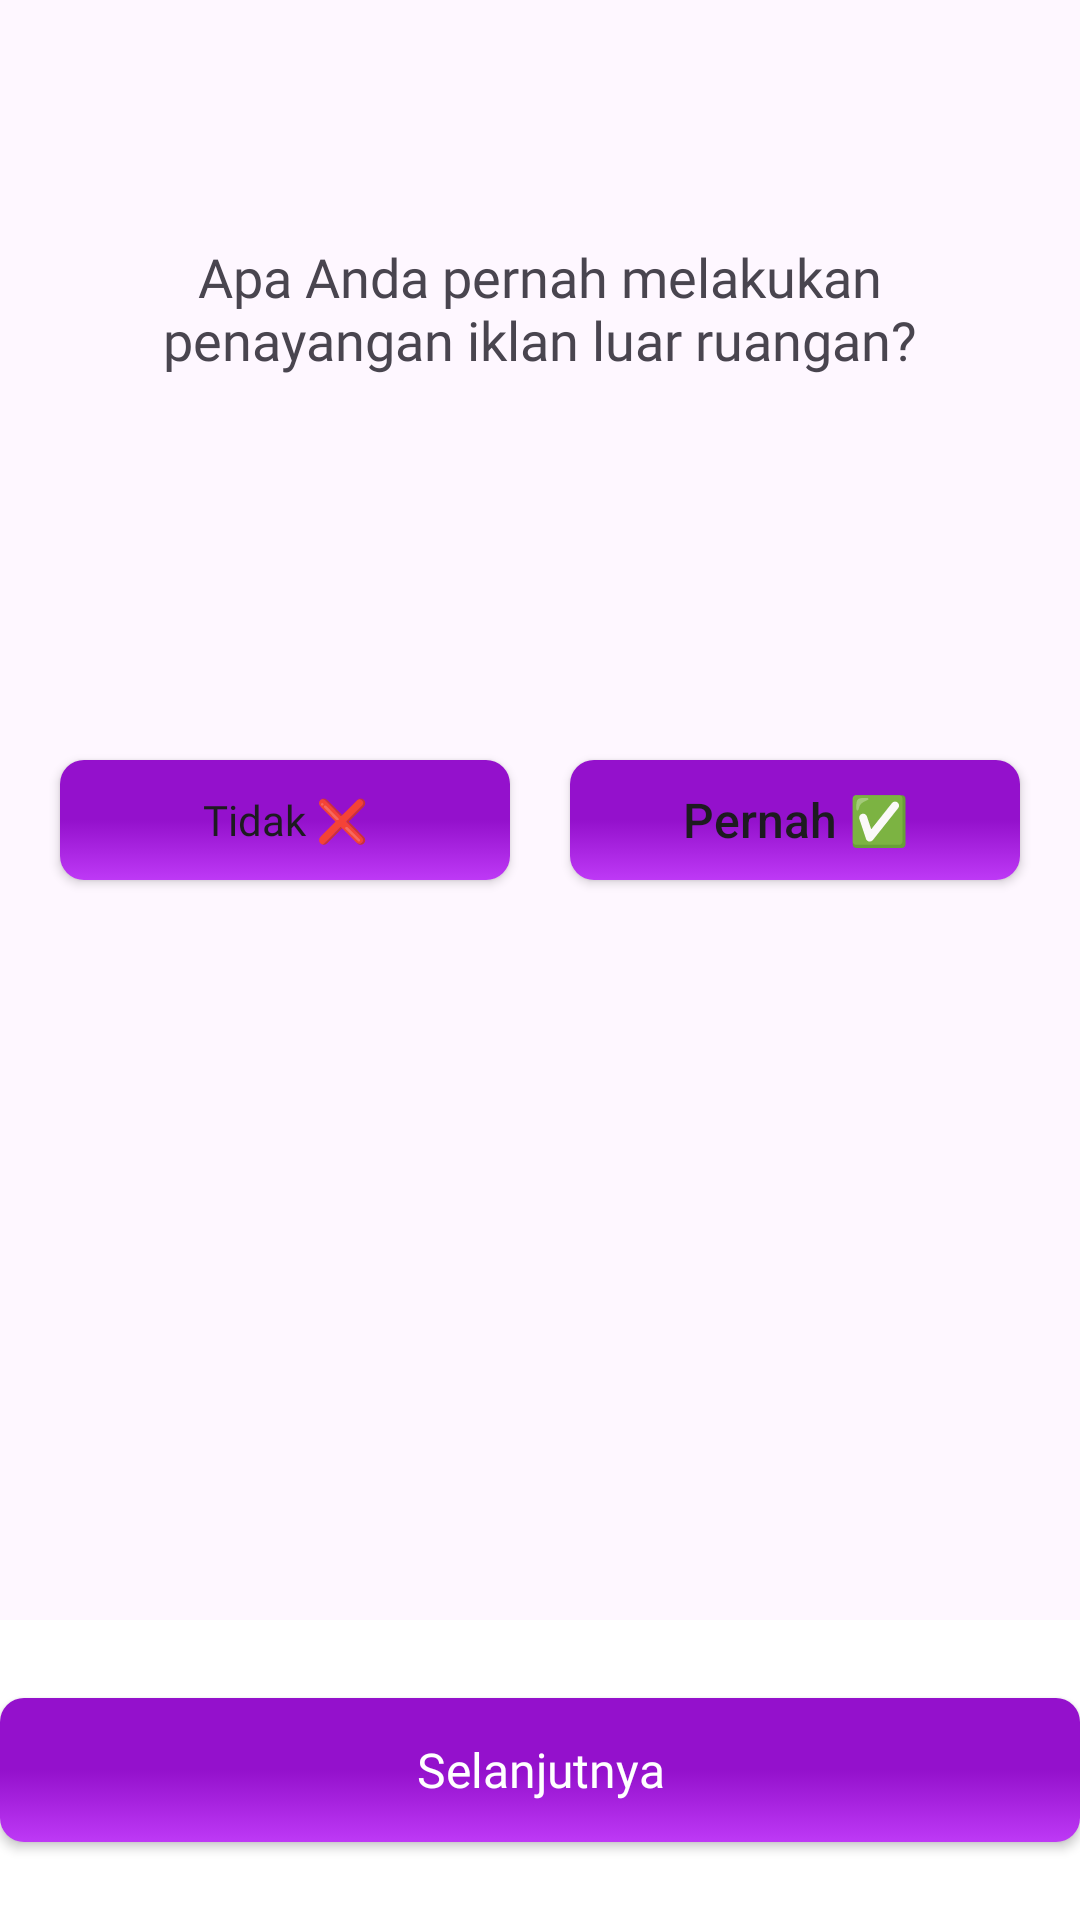

Reconstruct the res/layout file that produces this screen, plus the resources it refers to.
<!-- AndroidManifest.xml: application theme Theme.CapstoneProject -->
<!-- res/layout/page_survey_1.xml -->
<?xml version="1.0" encoding="utf-8"?>
<androidx.constraintlayout.widget.ConstraintLayout xmlns:android="http://schemas.android.com/apk/res/android"
    xmlns:app="http://schemas.android.com/apk/res-auto"
    xmlns:tools="http://schemas.android.com/tools"
    android:layout_width="match_parent"
    android:layout_height="match_parent">

    <TextView
        android:id="@+id/textView"
        android:layout_width="0dp"
        android:layout_height="wrap_content"
        android:layout_marginTop="80dp"
        android:fontFamily="@font/poppins_bold"
        android:gravity="center"
        android:text="@string/survey1"
        android:paddingStart="40dp"
        android:paddingEnd="40dp"
        android:textSize="18sp"
        app:layout_constraintHorizontal_bias="0.0"
        app:layout_constraintLeft_toLeftOf="parent"
        app:layout_constraintRight_toRightOf="parent"
        app:layout_constraintTop_toTopOf="parent" />

    <Button
        android:id="@+id/noButton"
        android:layout_width="150dp"
        android:layout_height="40dp"
        android:layout_marginTop="128dp"
        app:backgroundTint="@null"
        android:text="Tidak ❌"
        android:fontFamily="@font/poppins_medium"
        android:background="@drawable/bg_btn_selector"
        android:textAllCaps="false"
        app:layout_constraintLeft_toLeftOf="parent"
        app:layout_constraintRight_toLeftOf="@+id/yesButton"
        app:layout_constraintTop_toBottomOf="@+id/textView" />

    <Button
        android:id="@+id/yesButton"
        android:layout_width="150dp"
        android:layout_height="40dp"
        android:layout_marginTop="128dp"
        app:backgroundTint="@null"
        android:text="Pernah ✅"
        android:textAllCaps="false"
        android:background="@drawable/bg_btn_selector"
        android:textSize="@dimen/body_1"
        app:layout_constraintLeft_toRightOf="@+id/noButton"
        app:layout_constraintRight_toRightOf="parent"
        app:layout_constraintTop_toBottomOf="@+id/textView" />

    <View
        android:id="@+id/container_button"
        android:layout_width="0dp"
        android:layout_height="100dp"
        android:layout_marginTop="188dp"
        android:background="@android:color/white"
        app:layout_constraintHorizontal_bias="1.0"
        app:layout_constraintLeft_toLeftOf="parent"
        app:layout_constraintRight_toRightOf="parent"
        app:layout_constraintBottom_toBottomOf="parent" />

    <Button
        android:id="@+id/submitButton"
        android:layout_width="360dp"
        android:layout_height="wrap_content"
        android:background="@drawable/bg_btn_selector"
        android:fontFamily="@font/poppins_medium"
        android:text="@string/next"
        android:textAllCaps="false"
        android:textColor="@color/white"
        android:textSize="@dimen/body_1"
        app:backgroundTint="@null"
        app:layout_constraintHorizontal_bias="0.509"
        app:layout_constraintLeft_toLeftOf="parent"
        app:layout_constraintRight_toRightOf="parent"
        app:layout_constraintTop_toTopOf="@id/container_button"
        app:layout_constraintBottom_toBottomOf="@id/container_button"/>

</androidx.constraintlayout.widget.ConstraintLayout>
<!-- resources referenced by this layout -->
<resources>
  <color name="white">#FFFFFFFF</color>
  <dimen name="body_1">16sp</dimen>
  <!-- drawable bg_btn_selector (drawable) -->
  <selector xmlns:android="http://schemas.android.com/apk/res/android">
      <item android:state_selected="true">
          <shape android:shape="rectangle">
              <solid android:color="@android:color/white" />
              <corners android:radius="@dimen/small_100" />
          </shape>
      </item>
      <item android:state_enabled="false">
          <shape android:shape="rectangle">
              <solid android:color="@color/md_grey_300" />
              <corners android:radius="@dimen/small_100" />
          </shape>
      </item>
      <item>
          <ripple android:color="@color/white">
              <item>
                  <shape android:shape="rectangle">
                      <gradient
                          android:angle="90"
                          android:startColor="#BE39F6"
                          android:centerColor="#9411CC"
                          android:endColor="#9411CC" />
                      <corners android:radius="@dimen/small_100" />
                  </shape>
              </item>
          </ripple>
      </item>
  </selector>
  <string name="next">Selanjutnya</string>
  <string name="survey1">Apa Anda pernah melakukan penayangan iklan luar ruangan?</string>
  <style name="Theme.CapstoneProject" parent="Base.Theme.CapstoneProject">
      </style>
  <dimen name="small_100">8dp</dimen>
  <color name="md_grey_300">#E0E0E0</color>
  <style name="Base.Theme.CapstoneProject" parent="Theme.Material3.DayNight.NoActionBar">
          
          
      </style>
</resources>
